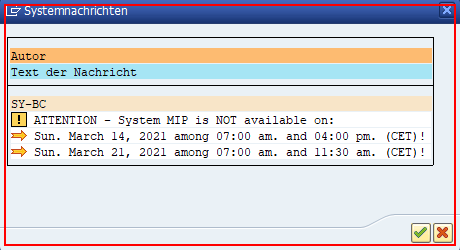
Task: Leerer Prozess
Workflow: SapLogin

Step 1: find the dialog in window '*Systemnachrichten*' (sapl*.exe)

Step 2 [then]: click on 'Button  Weiter (F12)' in window '*Systemnachrichten*' (sapl*.exe) (no picture)

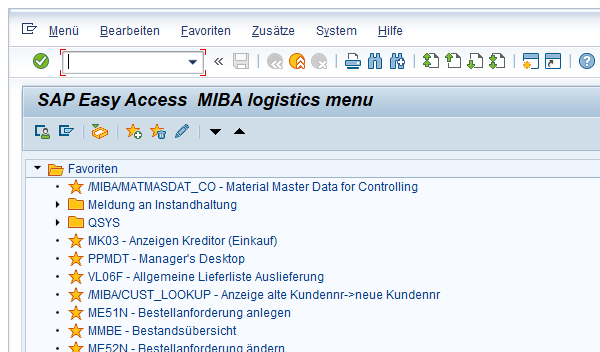
Step 3 [else]: Close Window 'saplogon.exe MIP(1)/100' in window 'MIP(1)/100 *' (sapl*.exe)
